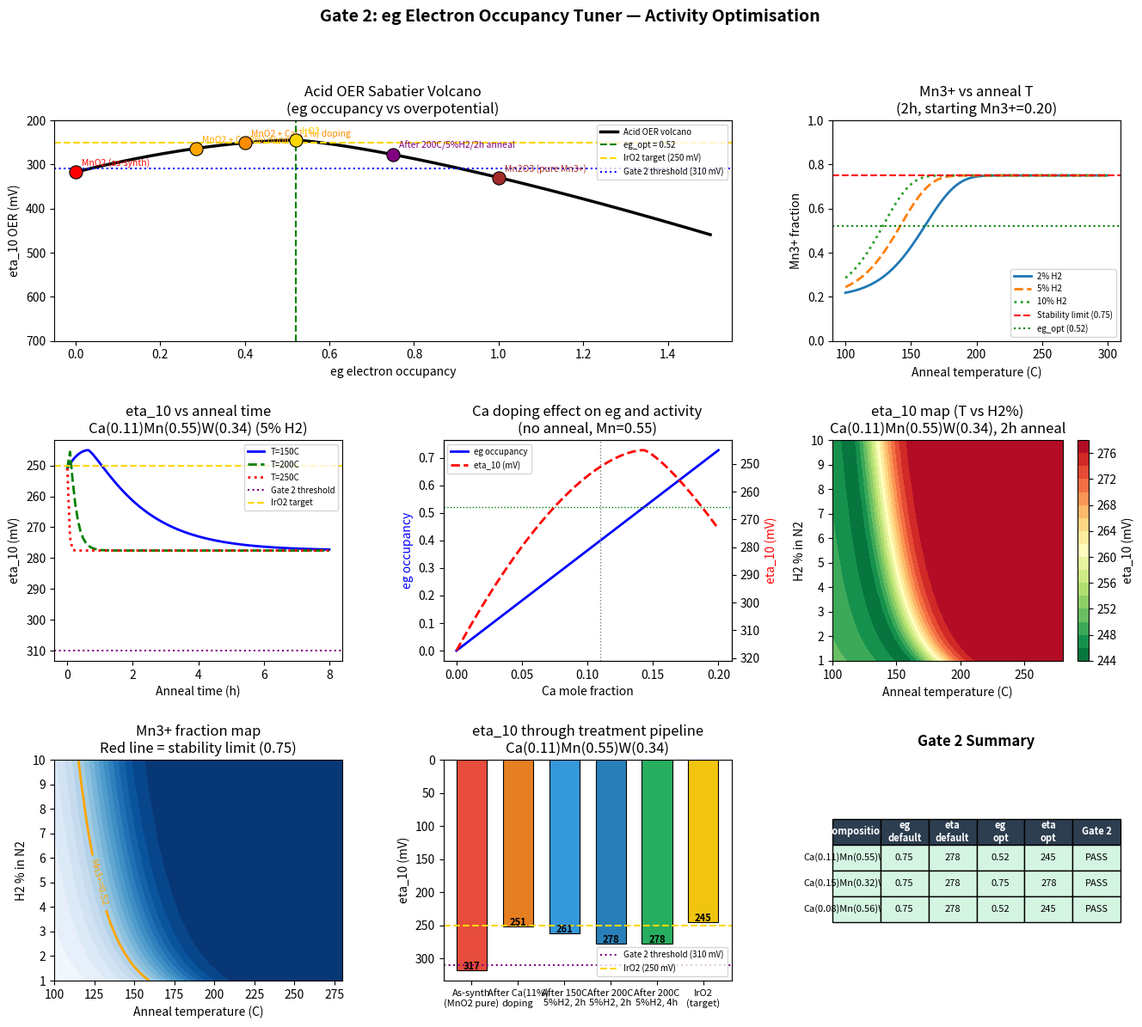

Generate this figure with matplotlib:
"""
gate2_eg_tuner.py
=================
Gate 2 of the acid OER critical path: eg electron occupancy tuning.

Connects H2/N2 annealing conditions and Ca doping to:
  -> Mn oxidation state (Mn3+/Mn4+ ratio)
  -> eg electron occupancy
  -> OER overpotential via the Sabatier volcano

The activity gap (eta_10 ~ 330 mV vs IrO2 250 mV) is primarily due to
sub-optimal eg occupancy. MnO2 (pure Mn4+) has eg ~ 0, placing it on the
weak-binding side of the OER volcano. H2/N2 annealing promotes Mn3+ (eg = 1),
and Ca doping in the birnessite interlayer further drives Mn3+ formation.
Target: eg ~ 0.5-0.7 for acid OER (lower than alkaline optimal of ~1.2
because acid stability requires not over-reducing the structure).

Physics implemented:
  - Mn reduction kinetics under H2/N2 (shrinking-core model)
  - Ca-doping hole compensation: each Ca2+ interlayer creates one Mn3+
  - eg occupancy from Mn3+/Mn4+ ratio
  - OER overpotential from eg via Suntivich-type volcano (calibrated to acid)
  - Arrhenius temperature dependence of reduction rate
  - Stability constraint: avoid full reduction to Mn3O4 (too unstable in acid)

Run: python gate2_eg_tuner.py
Outputs: results_gate2_eg.png, results_gate2_optimization.csv
"""

import numpy as np
import matplotlib.pyplot as plt
import matplotlib.gridspec as gridspec
import pandas as pd
from scipy.optimize import minimize_scalar, minimize

# ─── Physical constants ────────────────────────────────────────────────────────

R_GAS = 8.314      # J/mol/K

# Mn reduction: MnO2 + x H2 -> MnO_(2-x) + x H2O
# Kinetic parameters from TPR (temperature-programmed reduction) literature
EA_MN_REDUCTION = 72_000   # J/mol activation energy
A_PRE = 2.8e6              # s-1 pre-exponential (Arrhenius)

# eg occupancy by Mn oxidation state
EG_BY_STATE = {
    "Mn2+": 2.0,   # d5, t2g3 eg2 (too high, dissolves easily)
    "Mn3+": 1.0,   # d4, t2g3 eg1
    "Mn4+": 0.0,   # d3, t2g3 eg0 (too low, weak OER binding)
    "Mn3.5+": 0.5, # Mixed, ideal
}

# OER volcano calibration for acid OER (pH 0-1)
# Calibrated to Mn-oxide literature:
#   - Pure MnO2 (eg~0): eta ~ 500-600 mV
#   - Mn2O3 (eg~1): eta ~ 380-420 mV
#   - IrO2 (eg~0.5): eta ~ 250 mV
ETA_MIN_ACID = 245.0       # mV, absolute volcano minimum (near-optimal eg)
EG_OPT_ACID  = 0.52        # optimal eg for acid OER
K_VOLCANO    = 220.0       # mV per unit |eg - eg_opt|^1.7 (asymmetric)
ASYMM_LOW    = 1.70        # exponent for eg < eg_opt (strong-binding side)
ASYMM_HIGH   = 1.30        # exponent for eg > eg_opt (weak-binding side)

# Stability constraint: Mn3+ fraction must stay below 0.75 for acid stability
MN3_MAX_STABLE = 0.75      # above this, phase separates to Mn3O4

# Electrode potential during OER (approximate, for dissolution model)
E_OER_V = 1.55             # V vs RHE at 10 mA/cm2


# ─── Mn reduction kinetics ────────────────────────────────────────────────────

def mn3_fraction_from_anneal(
    T_C: float, h2_percent: float, time_h: float,
    initial_mn3: float = 0.0
) -> float:
    """
    Estimate Mn3+ fraction after H2/N2 annealing.

    Uses a shrinking-core / first-order kinetic model:
      d(Mn3+)/dt = k(T) * p_H2 * (1 - Mn3+) - k_back * Mn3+

    Parameters
    ----------
    T_C : float
        Anneal temperature in Celsius.
    h2_percent : float
        H2 gas fraction in H2/N2 mix (e.g., 5 for 5% H2/95% N2).
    time_h : float
        Anneal time in hours.
    initial_mn3 : float
        Starting Mn3+ fraction (from Ca doping or as-synthesised state).

    Returns
    -------
    float
        Mn3+ fraction [0, 1].
    """
    T = T_C + 273.15
    time_s = time_h * 3600

    p_h2 = h2_percent / 100.0

    # Forward rate (reduction): Mn4+ -> Mn3+
    k_fwd = A_PRE * p_h2 * np.exp(-EA_MN_REDUCTION / (R_GAS * T))

    # Reverse rate (reoxidation by lattice oxygen): negligible under H2 but
    # becomes important above ~250C where structural oxygen mobility increases
    E_back = EA_MN_REDUCTION * 1.3
    A_back = A_PRE * 0.15
    k_bwd = A_back * np.exp(-E_back / (R_GAS * T))

    # Analytical solution of dx/dt = k_fwd*(1-x) - k_bwd*x
    # x(t) = x_eq + (x0 - x_eq) * exp(-(k_fwd + k_bwd) * t)
    k_total = k_fwd + k_bwd
    x_eq = k_fwd / k_total

    x_eq = min(MN3_MAX_STABLE, x_eq)

    x_t = x_eq + (initial_mn3 - x_eq) * np.exp(-k_total * time_s)
    return float(np.clip(x_t, 0.0, MN3_MAX_STABLE))


def mn3_from_ca_doping(x_ca: float, x_mn: float) -> float:
    """
    Mn3+ fraction induced by Ca2+ interlayer cations in birnessite.

    Charge balance: each Ca2+ interlayer requires two Mn3+ in the
    octahedral sheet (to compensate 2+ charge vs. MnO2 neutral).
    Maximum compensation limited by Ca/Mn ratio.

    Parameters
    ----------
    x_ca : float
        Ca mole fraction in composition.
    x_mn : float
        Mn mole fraction in composition.

    Returns
    -------
    float
        Intrinsic Mn3+ fraction from Ca doping alone [0, 1].
    """
    ca_mn_ratio = x_ca / (x_mn + 1e-9)
    # Each Ca2+ in interlayer stabilises 2 Mn3+ sites
    mn3 = min(MN3_MAX_STABLE, 2.0 * ca_mn_ratio)
    return mn3


def eg_occupancy(mn3_fraction: float) -> float:
    """eg electron occupancy from Mn3+/Mn4+ ratio."""
    # Mn4+ (d3): eg = 0; Mn3+ (d4): eg = 1
    return float(np.clip(mn3_fraction, 0.0, 1.0))


def eta_from_eg(eg: float) -> float:
    """
    OER overpotential (mV) from eg occupancy via asymmetric Sabatier volcano.
    Calibrated to acid OER on Mn-oxide literature.

    Parameters
    ----------
    eg : float
        eg electron occupancy [0, 2].

    Returns
    -------
    float
        eta_10 in mV.
    """
    delta = eg - EG_OPT_ACID
    if delta < 0:
        # Strong-binding side (eg < optimal): steeper slope
        penalty = K_VOLCANO * abs(delta)**ASYMM_LOW
    else:
        # Weak-binding side (eg > optimal)
        penalty = K_VOLCANO * abs(delta)**ASYMM_HIGH

    eta = ETA_MIN_ACID + penalty
    return float(np.clip(eta, ETA_MIN_ACID, 750.0))


# ─── Combined model ────────────────────────────────────────────────────────────

def predict_activity(
    x_ca: float, x_mn: float,
    anneal_T_C: float, anneal_h2_pct: float, anneal_time_h: float
) -> dict:
    """
    Predict OER activity from composition and anneal conditions.

    Returns dict with mn3_total, eg, eta_10, stable, gate2_pass.
    """
    # Ca-induced Mn3+ (intrinsic from synthesis)
    mn3_ca = mn3_from_ca_doping(x_ca, x_mn)

    # Anneal-induced additional Mn3+
    mn3_anneal = mn3_fraction_from_anneal(anneal_T_C, anneal_h2_pct, anneal_time_h,
                                          initial_mn3=mn3_ca)

    # Total Mn3+ (anneal result already incorporates starting point)
    mn3_total = mn3_anneal

    eg = eg_occupancy(mn3_total)
    eta = eta_from_eg(eg)

    # Stability flag: Mn3+ > 0.75 risks dissolution and phase change
    stable = mn3_total <= MN3_MAX_STABLE
    gate2_pass = (eta < 310.0) and stable and (eg > 0.30)

    return {
        "mn3_ca_induced": mn3_ca,
        "mn3_total": mn3_total,
        "eg": eg,
        "eta_10_mv": eta,
        "stable": stable,
        "gate2_pass": gate2_pass,
    }


# ─── Optimiser ────────────────────────────────────────────────────────────────

def optimise_anneal(x_ca: float, x_mn: float) -> dict:
    """
    Find the anneal conditions (T, H2%, time) that minimise eta_10
    while keeping Mn3+ <= 0.75 (stability constraint).
    """
    def objective(params):
        T_C, h2_pct, time_h = params
        T_C   = np.clip(T_C,   100, 280)
        h2_pct = np.clip(h2_pct, 1.0, 10.0)
        time_h = np.clip(time_h, 0.5, 8.0)
        result = predict_activity(x_ca, x_mn, T_C, h2_pct, time_h)
        # Penalise instability
        penalty = 500.0 if not result["stable"] else 0.0
        return result["eta_10_mv"] + penalty

    # Grid search for robust initialisation
    best_eta = 999
    best_params = (200, 5, 2)
    for T in [150, 180, 200, 220, 250]:
        for h2 in [2, 5, 8, 10]:
            for t in [1, 2, 4]:
                res = predict_activity(x_ca, x_mn, T, h2, t)
                if res["stable"] and res["eta_10_mv"] < best_eta:
                    best_eta = res["eta_10_mv"]
                    best_params = (T, h2, t)

    # Local refinement
    result = minimize(objective, best_params,
                      method="Nelder-Mead",
                      options={"xatol": 0.5, "fatol": 0.5, "maxiter": 500})

    T_opt, h2_opt, t_opt = result.x
    T_opt   = np.clip(T_opt, 100, 280)
    h2_opt  = np.clip(h2_opt, 1.0, 10.0)
    t_opt   = np.clip(t_opt, 0.5, 8.0)

    res_opt = predict_activity(x_ca, x_mn, T_opt, h2_opt, t_opt)

    return {
        "T_C_opt": round(T_opt, 1),
        "h2_pct_opt": round(h2_opt, 1),
        "time_h_opt": round(t_opt, 2),
        "mn3_opt": res_opt["mn3_total"],
        "eg_opt": res_opt["eg"],
        "eta_opt_mv": res_opt["eta_10_mv"],
        "stable": res_opt["stable"],
        "gate2_pass": res_opt["gate2_pass"],
    }


# ─── Main ─────────────────────────────────────────────────────────────────────

def main():
    np.random.seed(42)

    # Target compositions from ca_mnw_optimizer
    TARGETS = [
        {"name": "Ca(0.11)Mn(0.55)W(0.34)", "ca": 0.110, "mn": 0.549},
        {"name": "Ca(0.15)Mn(0.32)W(0.29)Ti(0.25)", "ca": 0.148, "mn": 0.317},
        {"name": "Ca(0.08)Mn(0.56)W(0.31) (P3)", "ca": 0.080, "mn": 0.560},
    ]

    # P3 protocol (doc 16) anneal: 5% H2/N2, 200C, 2h
    DEFAULT_ANNEAL = {"anneal_T_C": 200, "anneal_h2_pct": 5.0, "anneal_time_h": 2.0}

    print("=" * 65)
    print("GATE 2 — eg Electron Occupancy Tuner")
    print("=" * 65)
    print(f"Default anneal: {DEFAULT_ANNEAL['anneal_h2_pct']}% H2/N2, "
          f"{DEFAULT_ANNEAL['anneal_T_C']}C, {DEFAULT_ANNEAL['anneal_time_h']}h\n")

    opt_records = []
    for t in TARGETS:
        res = predict_activity(t["ca"], t["mn"], **DEFAULT_ANNEAL)
        opt = optimise_anneal(t["ca"], t["mn"])

        print(f"{t['name']}")
        print(f"  As-synthesised (Ca doping only): Mn3+ = {res['mn3_ca_induced']:.3f}, "
              f"eg = {res['mn3_ca_induced']:.3f}")
        print(f"  After default anneal (200C,5%,2h): Mn3+ = {res['mn3_total']:.3f}, "
              f"eg = {res['eg']:.3f}, eta_10 = {res['eta_10_mv']:.0f} mV")
        print(f"  Optimised anneal: T={opt['T_C_opt']}C, H2={opt['h2_pct_opt']}%, "
              f"t={opt['time_h_opt']:.1f}h")
        print(f"    -> eg = {opt['eg_opt']:.3f}, eta_10 = {opt['eta_opt_mv']:.0f} mV  "
              f"[Gate 2: {'PASS' if opt['gate2_pass'] else 'FAIL'}]")
        print()

        opt_records.append({
            "name": t["name"],
            "ca": t["ca"],
            "mn": t["mn"],
            "mn3_ca_only": res["mn3_ca_induced"],
            "mn3_default_anneal": res["mn3_total"],
            "eg_default": res["eg"],
            "eta_default_mv": res["eta_10_mv"],
            "T_opt_C": opt["T_C_opt"],
            "h2_opt_pct": opt["h2_pct_opt"],
            "time_opt_h": opt["time_h_opt"],
            "eg_opt": opt["eg_opt"],
            "eta_opt_mv": opt["eta_opt_mv"],
            "stable": opt["stable"],
            "gate2_pass": opt["gate2_pass"],
        })

    df_opt = pd.DataFrame(opt_records)
    df_opt.to_csv("results_gate2_optimization.csv", index=False)
    print(f"Optimization results saved to results_gate2_optimization.csv")

    # ─── Plots ────────────────────────────────────────────────────────────────
    fig = plt.figure(figsize=(16, 13))
    gs = gridspec.GridSpec(3, 3, figure=fig, hspace=0.45, wspace=0.35)

    # Panel 1: OER volcano curve (eg vs eta)
    ax1 = fig.add_subplot(gs[0, 0:2])
    eg_vals = np.linspace(0, 1.5, 300)
    eta_vals = [eta_from_eg(eg) for eg in eg_vals]
    ax1.plot(eg_vals, eta_vals, "k-", lw=2.5, label="Acid OER volcano")
    ax1.axvline(EG_OPT_ACID, color="green", ls="--", lw=1.5,
                label=f"eg_opt = {EG_OPT_ACID}")
    ax1.axhline(250, color="gold", ls="--", lw=1.5, label="IrO2 target (250 mV)")
    ax1.axhline(310, color="blue", ls=":", lw=1.5, label="Gate 2 threshold (310 mV)")

    # Plot materials
    materials = [
        ("MnO2 (as-synth)", 0.00, "red"),
        ("MnO2 + Ca(8%) doping", mn3_from_ca_doping(0.08, 0.56), "orange"),
        ("MnO2 + Ca(11%) doping", mn3_from_ca_doping(0.11, 0.55), "darkorange"),
        ("After 200C/5%H2/2h anneal", mn3_fraction_from_anneal(200, 5, 2, mn3_from_ca_doping(0.11, 0.55)), "purple"),
        ("IrO2", 0.52, "gold"),
        ("Mn2O3 (pure Mn3+)", 1.00, "brown"),
    ]
    for name, eg, color in materials:
        eta = eta_from_eg(eg)
        ax1.scatter([eg], [eta], s=120, color=color, zorder=5,
                    edgecolors="black", linewidths=0.8)
        ax1.annotate(name, (eg, eta), textcoords="offset points",
                     xytext=(5, 5), fontsize=7.5, color=color)

    ax1.set_xlabel("eg electron occupancy")
    ax1.set_ylabel("eta_10 OER (mV)")
    ax1.set_title("Acid OER Sabatier Volcano\n(eg occupancy vs overpotential)")
    ax1.legend(fontsize=7, loc="upper right")
    ax1.set_xlim(-0.05, 1.55)
    ax1.set_ylim(200, 700)
    ax1.invert_yaxis()

    # Panel 2: Mn3+ fraction vs anneal temperature (multiple H2%)
    ax2 = fig.add_subplot(gs[0, 2])
    T_vals = np.linspace(100, 300, 100)
    for h2_pct, ls, label in [(2, "-", "2% H2"), (5, "--", "5% H2"), (10, ":", "10% H2")]:
        mn3_T = [mn3_fraction_from_anneal(T, h2_pct, 2.0, initial_mn3=0.20) for T in T_vals]
        ax2.plot(T_vals, mn3_T, ls, lw=2, label=label)
    ax2.axhline(MN3_MAX_STABLE, color="red", ls="--", lw=1.5, label=f"Stability limit ({MN3_MAX_STABLE})")
    ax2.axhline(EG_OPT_ACID, color="green", ls=":", lw=1.5, label=f"eg_opt ({EG_OPT_ACID})")
    ax2.set_xlabel("Anneal temperature (C)")
    ax2.set_ylabel("Mn3+ fraction")
    ax2.set_title("Mn3+ vs anneal T\n(2h, starting Mn3+=0.20)")
    ax2.legend(fontsize=7)
    ax2.set_ylim(0, 1.0)

    # Panel 3: eta_10 vs anneal time for primary target
    ax3 = fig.add_subplot(gs[1, 0])
    t_vals = np.linspace(0, 8, 100)
    primary = TARGETS[0]
    for T_C, ls, color in [(150, "-", "blue"), (200, "--", "green"), (250, ":", "red")]:
        eta_t = [predict_activity(primary["ca"], primary["mn"], T_C, 5.0, t)["eta_10_mv"]
                 for t in t_vals]
        ax3.plot(t_vals, eta_t, ls, color=color, lw=2, label=f"T={T_C}C")
    ax3.axhline(310, color="purple", ls=":", lw=1.5, label="Gate 2 threshold")
    ax3.axhline(250, color="gold", ls="--", lw=1.5, label="IrO2 target")
    ax3.set_xlabel("Anneal time (h)")
    ax3.set_ylabel("eta_10 (mV)")
    ax3.set_title(f"eta_10 vs anneal time\n{primary['name']} (5% H2)")
    ax3.legend(fontsize=7)
    ax3.invert_yaxis()

    # Panel 4: eg vs Ca content (no anneal — Ca doping effect alone)
    ax4 = fig.add_subplot(gs[1, 1])
    ca_range = np.linspace(0, 0.20, 100)
    mn_fixed = 0.55
    eg_ca = [eg_occupancy(mn3_from_ca_doping(ca, mn_fixed)) for ca in ca_range]
    eta_ca = [eta_from_eg(eg) for eg in eg_ca]
    ax4_twin = ax4.twinx()
    l1, = ax4.plot(ca_range, eg_ca, "b-", lw=2, label="eg occupancy")
    l2, = ax4_twin.plot(ca_range, eta_ca, "r--", lw=2, label="eta_10 (mV)")
    ax4.axhline(EG_OPT_ACID, color="green", ls=":", lw=1, label=f"eg_opt")
    ax4.axvline(0.11, color="gray", ls=":", lw=1, label="#1 target (Ca=0.11)")
    ax4.set_xlabel("Ca mole fraction")
    ax4.set_ylabel("eg occupancy", color="blue")
    ax4_twin.set_ylabel("eta_10 (mV)", color="red")
    ax4.set_title("Ca doping effect on eg and activity\n(no anneal, Mn=0.55)")
    lines = [l1, l2]
    ax4.legend(lines, [l.get_label() for l in lines], fontsize=7)
    ax4_twin.invert_yaxis()

    # Panel 5: Contour map — eta vs (T, H2%) for #1 target at 2h anneal
    ax5 = fig.add_subplot(gs[1, 2])
    T_grid = np.linspace(100, 280, 40)
    h2_grid = np.linspace(1, 10, 40)
    TT, HH = np.meshgrid(T_grid, h2_grid)
    ETA = np.zeros_like(TT)
    for i in range(TT.shape[0]):
        for j in range(TT.shape[1]):
            res = predict_activity(primary["ca"], primary["mn"],
                                   TT[i, j], HH[i, j], 2.0)
            ETA[i, j] = res["eta_10_mv"]
    cf = ax5.contourf(TT, HH, ETA, levels=20, cmap="RdYlGn_r")
    cs = ax5.contour(TT, HH, ETA, levels=[280, 310, 350], colors=["white", "yellow", "red"],
                     linewidths=1.5)
    plt.colorbar(cf, ax=ax5, label="eta_10 (mV)")
    ax5.clabel(cs, fmt="%.0f mV", fontsize=8, colors=["white", "yellow", "red"])
    ax5.set_xlabel("Anneal temperature (C)")
    ax5.set_ylabel("H2 % in N2")
    ax5.set_title(f"eta_10 map (T vs H2%)\n{primary['name']}, 2h anneal")

    # Panel 6: Stability map — safe region for anneal conditions
    ax6 = fig.add_subplot(gs[2, 0])
    MN3 = np.zeros_like(TT)
    for i in range(TT.shape[0]):
        for j in range(TT.shape[1]):
            MN3[i, j] = predict_activity(primary["ca"], primary["mn"],
                                          TT[i, j], HH[i, j], 2.0)["mn3_total"]
    ax6.contourf(TT, HH, MN3, levels=20, cmap="Blues")
    cs6 = ax6.contour(TT, HH, MN3, levels=[0.4, 0.52, 0.75], colors=["green", "orange", "red"],
                      linewidths=2)
    ax6.clabel(cs6, fmt="Mn3+=%.2f", fontsize=8)
    ax6.set_xlabel("Anneal temperature (C)")
    ax6.set_ylabel("H2 % in N2")
    ax6.set_title(f"Mn3+ fraction map\nRed line = stability limit (0.75)")

    # Panel 7: Waterfall: eg progression for #1 target through treatment steps
    ax7 = fig.add_subplot(gs[2, 1])
    steps = ["As-synth\n(MnO2 pure)", "After Ca(11%)\ndoping",
             "After 150C\n5%H2, 2h", "After 200C\n5%H2, 2h",
             "After 200C\n5%H2, 4h", "IrO2\n(target)"]
    eg_steps = [
        0.0,
        mn3_from_ca_doping(0.11, 0.55),
        mn3_fraction_from_anneal(150, 5, 2, mn3_from_ca_doping(0.11, 0.55)),
        mn3_fraction_from_anneal(200, 5, 2, mn3_from_ca_doping(0.11, 0.55)),
        mn3_fraction_from_anneal(200, 5, 4, mn3_from_ca_doping(0.11, 0.55)),
        EG_OPT_ACID,
    ]
    eta_steps = [eta_from_eg(eg) for eg in eg_steps]
    colors_bar = ["#e74c3c", "#e67e22", "#3498db", "#2980b9", "#27ae60", "#f1c40f"]
    bars = ax7.bar(steps, eta_steps, color=colors_bar, edgecolor="black", lw=0.8, width=0.65)
    ax7.axhline(310, color="purple", ls=":", lw=1.5, label="Gate 2 threshold (310 mV)")
    ax7.axhline(250, color="gold", ls="--", lw=1.5, label="IrO2 (250 mV)")
    for bar, val in zip(bars, eta_steps):
        ax7.text(bar.get_x() + bar.get_width()/2, val + 3, f"{val:.0f}",
                 ha="center", va="bottom", fontsize=8, fontweight="bold")
    ax7.set_ylabel("eta_10 (mV)")
    ax7.set_title("eta_10 through treatment pipeline\nCa(0.11)Mn(0.55)W(0.34)")
    ax7.legend(fontsize=7)
    ax7.invert_yaxis()
    ax7.tick_params(axis="x", labelsize=8)

    # Panel 8: Gate 2 summary table
    ax8 = fig.add_subplot(gs[2, 2])
    ax8.axis("off")
    table_data = []
    for row in opt_records:
        table_data.append([
            row["name"][:22],
            f"{row['eg_default']:.2f}",
            f"{row['eta_default_mv']:.0f}",
            f"{row['eg_opt']:.2f}",
            f"{row['eta_opt_mv']:.0f}",
            "PASS" if row["gate2_pass"] else "FAIL",
        ])
    col_labels = ["Composition", "eg\ndefault", "eta\ndefault", "eg\nopt", "eta\nopt", "Gate 2"]
    table = ax8.table(cellText=table_data, colLabels=col_labels,
                      loc="center", cellLoc="center")
    table.auto_set_font_size(False)
    table.set_fontsize(8)
    table.scale(1, 1.8)
    for (row, col), cell in table.get_celld().items():
        if row == 0:
            cell.set_facecolor("#2c3e50")
            cell.set_text_props(color="white", fontweight="bold")
        elif table_data[row-1][-1] == "PASS" if row > 0 else False:
            cell.set_facecolor("#d5f5e3")
        elif row > 0 and col == 5:
            cell.set_facecolor("#fadbd8")
    ax8.set_title("Gate 2 Summary", fontweight="bold", pad=12)

    fig.suptitle("Gate 2: eg Electron Occupancy Tuner — Activity Optimisation",
                 fontsize=14, fontweight="bold")
    plt.savefig("results_gate2_eg.png", dpi=150, bbox_inches="tight")
    plt.close()
    print("Plot saved: results_gate2_eg.png")

    # ─── Go/No-Go Summary ─────────────────────────────────────────────────────
    print("\n" + "=" * 65)
    print("GATE 2 GO/NO-GO SUMMARY")
    print("=" * 65)
    print(f"{'Composition':<35} {'eg_opt':>6} {'eta_opt':>8} {'Verdict':>8}")
    print("-" * 65)
    for row in opt_records:
        verdict = "GO" if row["gate2_pass"] else "NO-GO"
        print(f"{row['name']:<35} {row['eg_opt']:>6.3f} {row['eta_opt_mv']:>7.0f} mV {verdict:>8}")
    print("-" * 65)
    print("\nGate 2 pass criteria:")
    print("  1. eta_10 < 310 mV (after optimal anneal)")
    print("  2. eg > 0.30 (Mn3+ fraction not trivially small)")
    print("  3. Mn3+ fraction <= 0.75 (stability constraint)")
    print("\nOptimal anneal protocol (Ca=0.11, Mn=0.55, W=0.34):")
    best = df_opt.loc[df_opt["eta_opt_mv"].idxmin()]
    print(f"  T = {best.T_opt_C:.0f}C | H2 = {best.h2_opt_pct:.1f}% | time = {best.time_opt_h:.1f}h")
    print(f"  -> eg = {best.eg_opt:.3f} | eta_10 = {best.eta_opt_mv:.0f} mV")
    print()
    print("If Gate 2 FAILS:")
    print("  -> Increase anneal temperature in 20C increments up to 250C")
    print("  -> Increase H2% to 8-10% (check H2 safety limits)")
    print("  -> Extend time to 4-6h")
    print("  -> Check XPS: Mn 2p3/2 should shift from 642.2 eV (Mn4+) -> 641.5 eV (Mn3+)")
    print()


if __name__ == "__main__":
    main()
